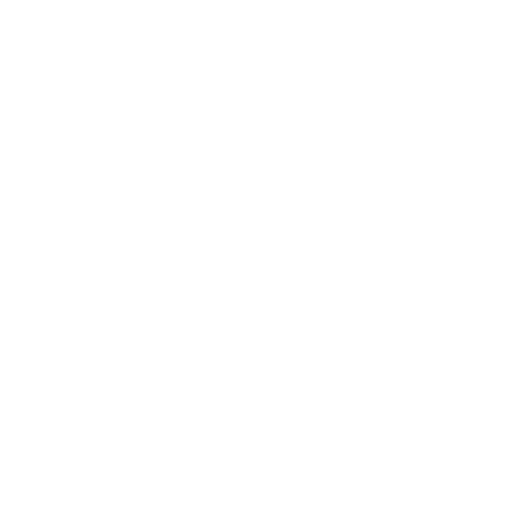
t = 0.00 s
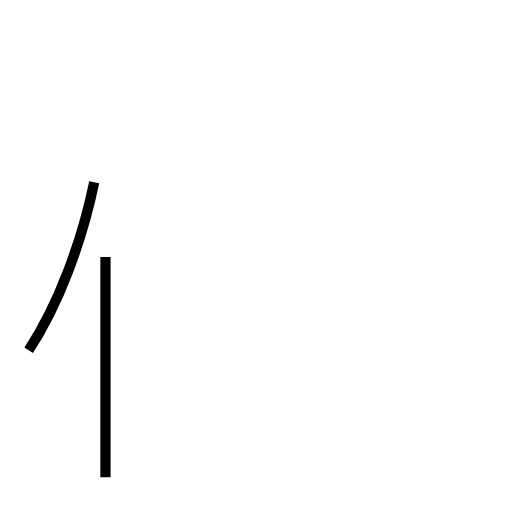
t = 1.18 s
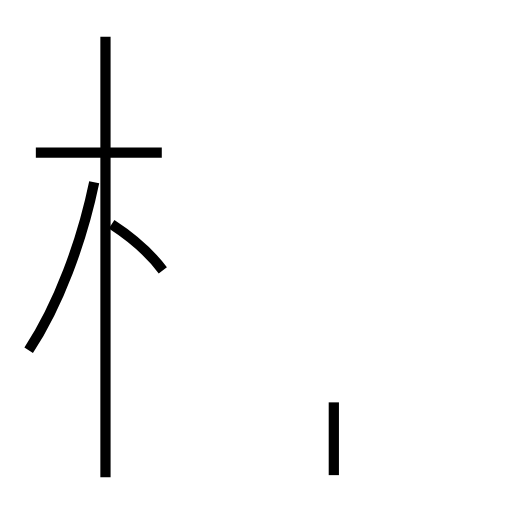
t = 2.61 s
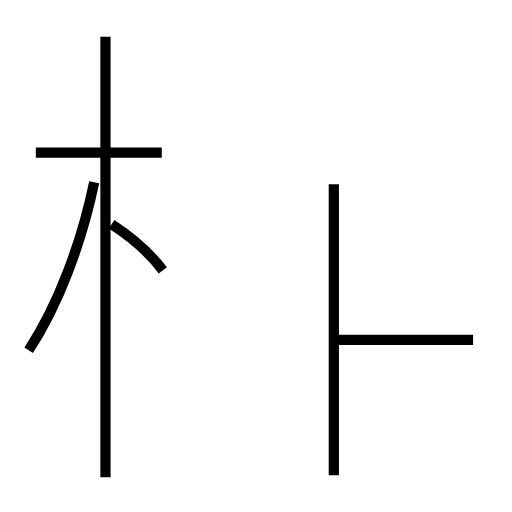
t = 3.66 s
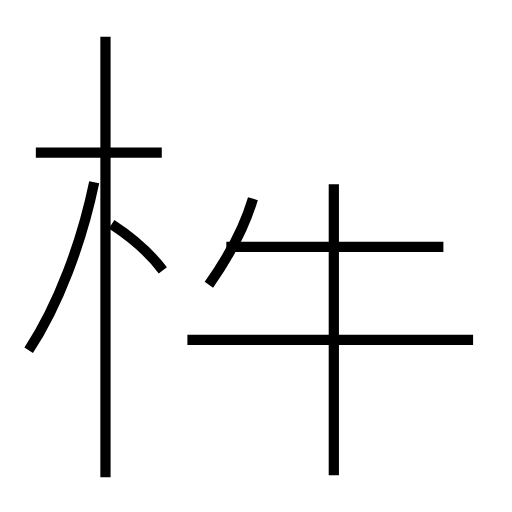
t = 5.00 s
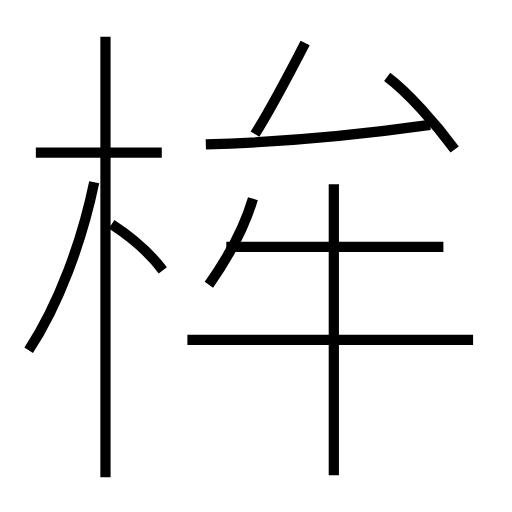
t = 6.26 s

The animated SVG that drew these frames (rendered in a browser with its animation timeline set to each time). Animation: 11 SMIL elements (animate=11); one cycle of 6.26 s.

<?xml version='1.0' encoding='utf-8'?>
<svg viewBox="0.0 -6.0 50.0 50.0" version="1.1" xmlns="http://www.w3.org/2000/svg"><rect x="-1000" y="-1000" width="2000" height="2000" stroke="white" fill="white" /><g style="fill:none;stroke:#000000;stroke-width:1"><path d="M 2.8 -9.8 C 5.7 -14.2 8.0 -20.4 9.2 -26.2 " transform="translate(0.0 38.0)" stroke-dasharray="17.70043339268691" stroke-dashoffset="17.70043339268691"><animate attributeName="stroke-dashoffset" from="17.70043339268691" to="0" dur="0.5310130017806073s" begin="0s; anim_end.end" fill="freeze" id="anim0" /></path><path d="M 10.3 2.6 L 10.3 -40.4 " transform="translate(0.0 38.0)" stroke-dasharray="43.0" stroke-dashoffset="43.0"><animate attributeName="stroke-dashoffset" from="43.0" to="0" dur="1.29s" begin="anim0.end" fill="freeze" id="anim1" /></path><path d="M 15.9 -17.6 C 14.7 -19.2 12.9 -20.8 10.9 -22.1 " transform="translate(0.0 38.0)" stroke-dasharray="6.75940627282411" stroke-dashoffset="6.75940627282411"><animate attributeName="stroke-dashoffset" from="6.75940627282411" to="0" dur="0.2027821881847233s" begin="anim1.end" fill="freeze" id="anim2" /></path><path d="M 15.8 -29.1 L 3.5 -29.1 " transform="translate(0.0 38.0)" stroke-dasharray="12.3" stroke-dashoffset="12.3"><animate attributeName="stroke-dashoffset" from="12.3" to="0" dur="0.369s" begin="anim2.end" fill="freeze" id="anim3" /></path><path d="M 32.6 2.4 L 32.6 -26.0 " transform="translate(0.0 38.0)" stroke-dasharray="28.4" stroke-dashoffset="28.4"><animate attributeName="stroke-dashoffset" from="28.4" to="0" dur="0.852s" begin="anim3.end" fill="freeze" id="anim4" /></path><path d="M 46.2 -10.8 L 18.3 -10.8 " transform="translate(0.0 38.0)" stroke-dasharray="27.900000000000002" stroke-dashoffset="27.900000000000002"><animate attributeName="stroke-dashoffset" from="27.900000000000002" to="0" dur="0.8370000000000001s" begin="anim4.end" fill="freeze" id="anim5" /></path><path d="M 20.4 -16.2 C 22.1 -18.6 23.8 -21.6 24.7 -24.6 " transform="translate(0.0 38.0)" stroke-dasharray="9.476233371913155" stroke-dashoffset="9.476233371913155"><animate attributeName="stroke-dashoffset" from="9.476233371913155" to="0" dur="0.28428700115739464s" begin="anim5.end" fill="freeze" id="anim6" /></path><path d="M 43.3 -19.9 L 22.1 -19.9 " transform="translate(0.0 38.0)" stroke-dasharray="21.199999999999996" stroke-dashoffset="21.199999999999996"><animate attributeName="stroke-dashoffset" from="21.199999999999996" to="0" dur="0.6359999999999999s" begin="anim6.end" fill="freeze" id="anim7" /></path><path d="M 20.1 -29.9 C 27.4 -30.1 34.9 -30.8 42.0 -31.8 " transform="translate(0.0 38.0)" stroke-dasharray="21.993656069760775" stroke-dashoffset="21.993656069760775"><animate attributeName="stroke-dashoffset" from="21.993656069760775" to="0" dur="0.6598096820928232s" begin="anim7.end" fill="freeze" id="anim8" /></path><path d="M 24.9 -30.9 C 26.6 -33.6 28.1 -36.5 29.8 -39.8 " transform="translate(0.0 38.0)" stroke-dasharray="10.163016068007646" stroke-dashoffset="10.163016068007646"><animate attributeName="stroke-dashoffset" from="10.163016068007646" to="0" dur="0.3048904820402294s" begin="anim8.end" fill="freeze" id="anim9" /></path><path d="M 44.4 -29.4 C 42.5 -32.0 39.8 -35.0 37.8 -36.5" transform="translate(0.0 38.0)" stroke-dasharray="9.72190950918287" stroke-dashoffset="9.72190950918287"><animate attributeName="stroke-dashoffset" from="9.72190950918287" to="0" dur="0.2916572852754861s" begin="anim9.end" fill="freeze" id="anim_end" /></path></g></svg>
